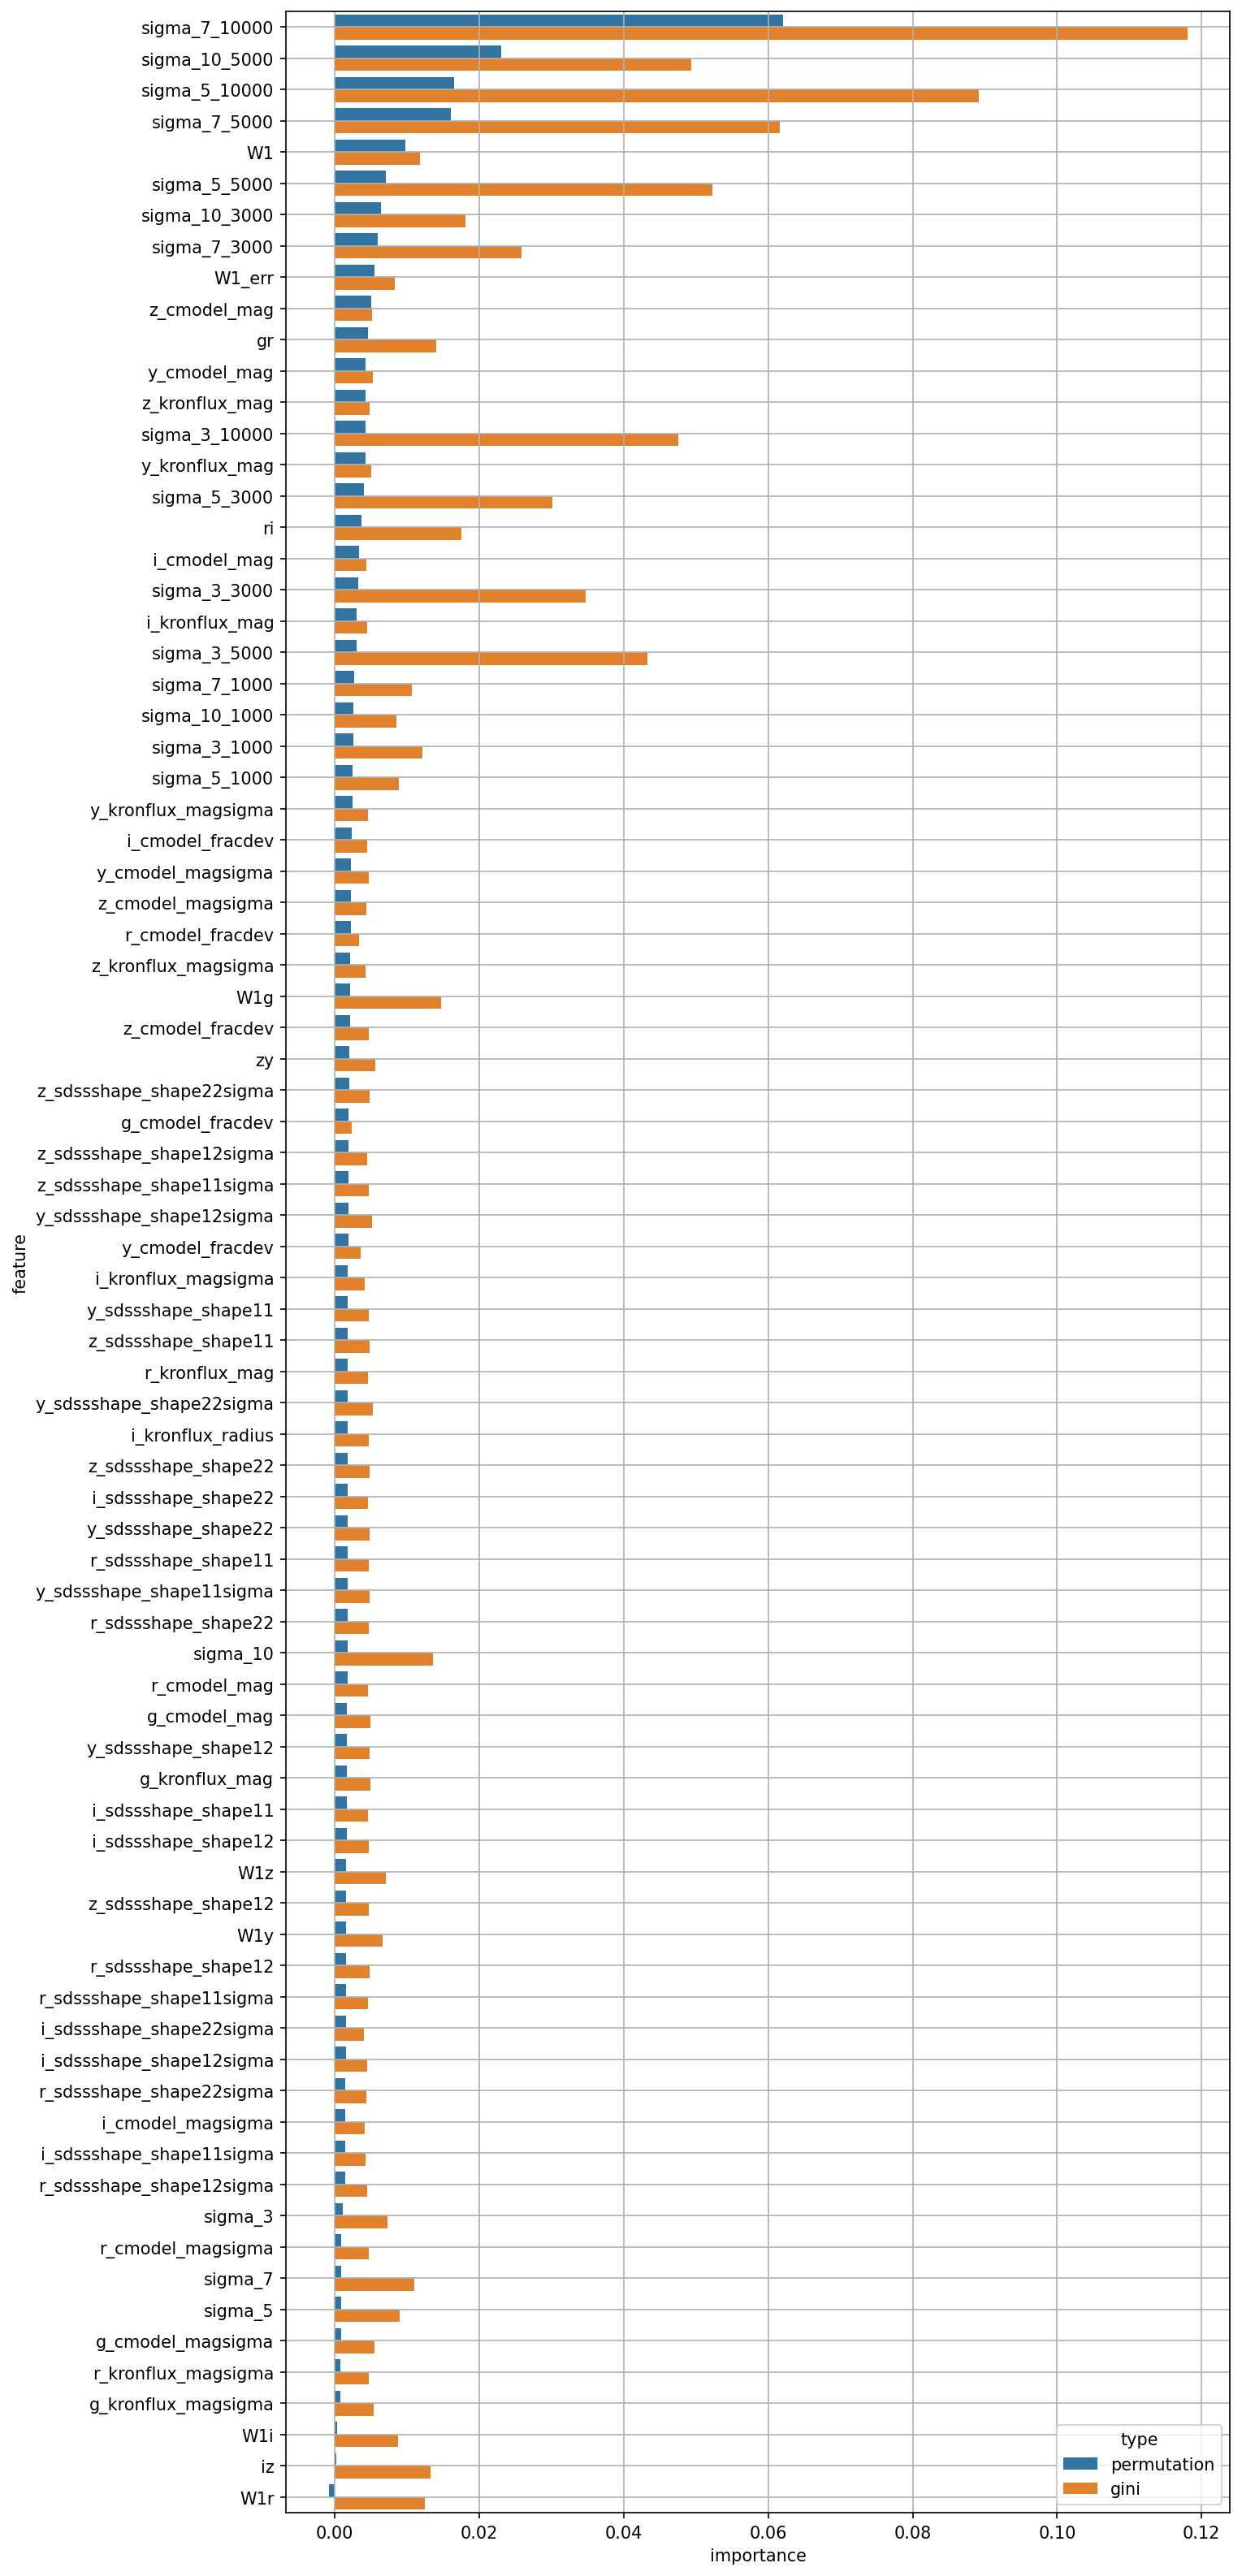

Source data for this figure (header and first rows):
permutation, gini, feature
0.009741, 0.01178, W1
0.005518, 0.008294, W1_err
0.001698, 0.004927, g_cmodel_mag
0.001713, 0.00453, r_cmodel_mag
0.003293, 0.004397, i_cmodel_mag
0.005042, 0.005086, z_cmodel_mag
0.004293, 0.005239, y_cmodel_mag
0.0008588, 0.005423, g_cmodel_magsigma
0.0009179, 0.004637, r_cmodel_magsigma
0.001463, 0.004145, i_cmodel_magsigma
0.002202, 0.004318, z_cmodel_magsigma
0.002264, 0.00471, y_cmodel_magsigma
0.001924, 0.002286, g_cmodel_fracdev
0.002188, 0.003349, r_cmodel_fracdev
0.002319, 0.004488, i_cmodel_fracdev
0.002048, 0.004647, z_cmodel_fracdev
0.001823, 0.003559, y_cmodel_fracdev
0.001669, 0.0049, g_kronflux_mag
0.001783, 0.004548, r_kronflux_mag
0.003055, 0.004433, i_kronflux_mag
0.004292, 0.004822, z_kronflux_mag
0.004215, 0.005052, y_kronflux_mag
0.0007118, 0.005414, g_kronflux_magsigma
0.0007526, 0.004727, r_kronflux_magsigma
0.0018, 0.004146, i_kronflux_magsigma
0.002131, 0.00421, z_kronflux_magsigma
0.00241, 0.004586, y_kronflux_magsigma
0.001743, 0.004692, i_kronflux_radius
0.001722, 0.004646, r_sdssshape_shape11
0.00163, 0.004539, i_sdssshape_shape11
0.001785, 0.004765, z_sdssshape_shape11
0.001795, 0.004713, y_sdssshape_shape11
0.001548, 0.004793, r_sdssshape_shape12
0.001625, 0.004715, i_sdssshape_shape12
0.001591, 0.004717, z_sdssshape_shape12
0.001687, 0.004799, y_sdssshape_shape12
0.001716, 0.004724, r_sdssshape_shape22
0.001725, 0.004557, i_sdssshape_shape22
0.001742, 0.00476, z_sdssshape_shape22
0.001722, 0.004772, y_sdssshape_shape22
0.00153, 0.004545, r_sdssshape_shape11sigma
0.00146, 0.004253, i_sdssshape_shape11sigma
0.001862, 0.004699, z_sdssshape_shape11sigma
0.001718, 0.004749, y_sdssshape_shape11sigma
0.001388, 0.004502, r_sdssshape_shape12sigma
0.001505, 0.004436, i_sdssshape_shape12sigma
0.001902, 0.004436, z_sdssshape_shape12sigma
0.001826, 0.005152, y_sdssshape_shape12sigma
0.00147, 0.004395, r_sdssshape_shape22sigma
0.001527, 0.004066, i_sdssshape_shape22sigma
0.001959, 0.004758, z_sdssshape_shape22sigma
0.001754, 0.005288, y_sdssshape_shape22sigma
0.004543, 0.01402, gr
0.003694, 0.01755, ri
0.0002146, 0.01329, iz
0.00202, 0.005627, zy
0.002104, 0.01466, W1g
-0.0008496, 0.01244, W1r
0.0002768, 0.008765, W1i
0.001593, 0.007033, W1z
... 20 more rows
